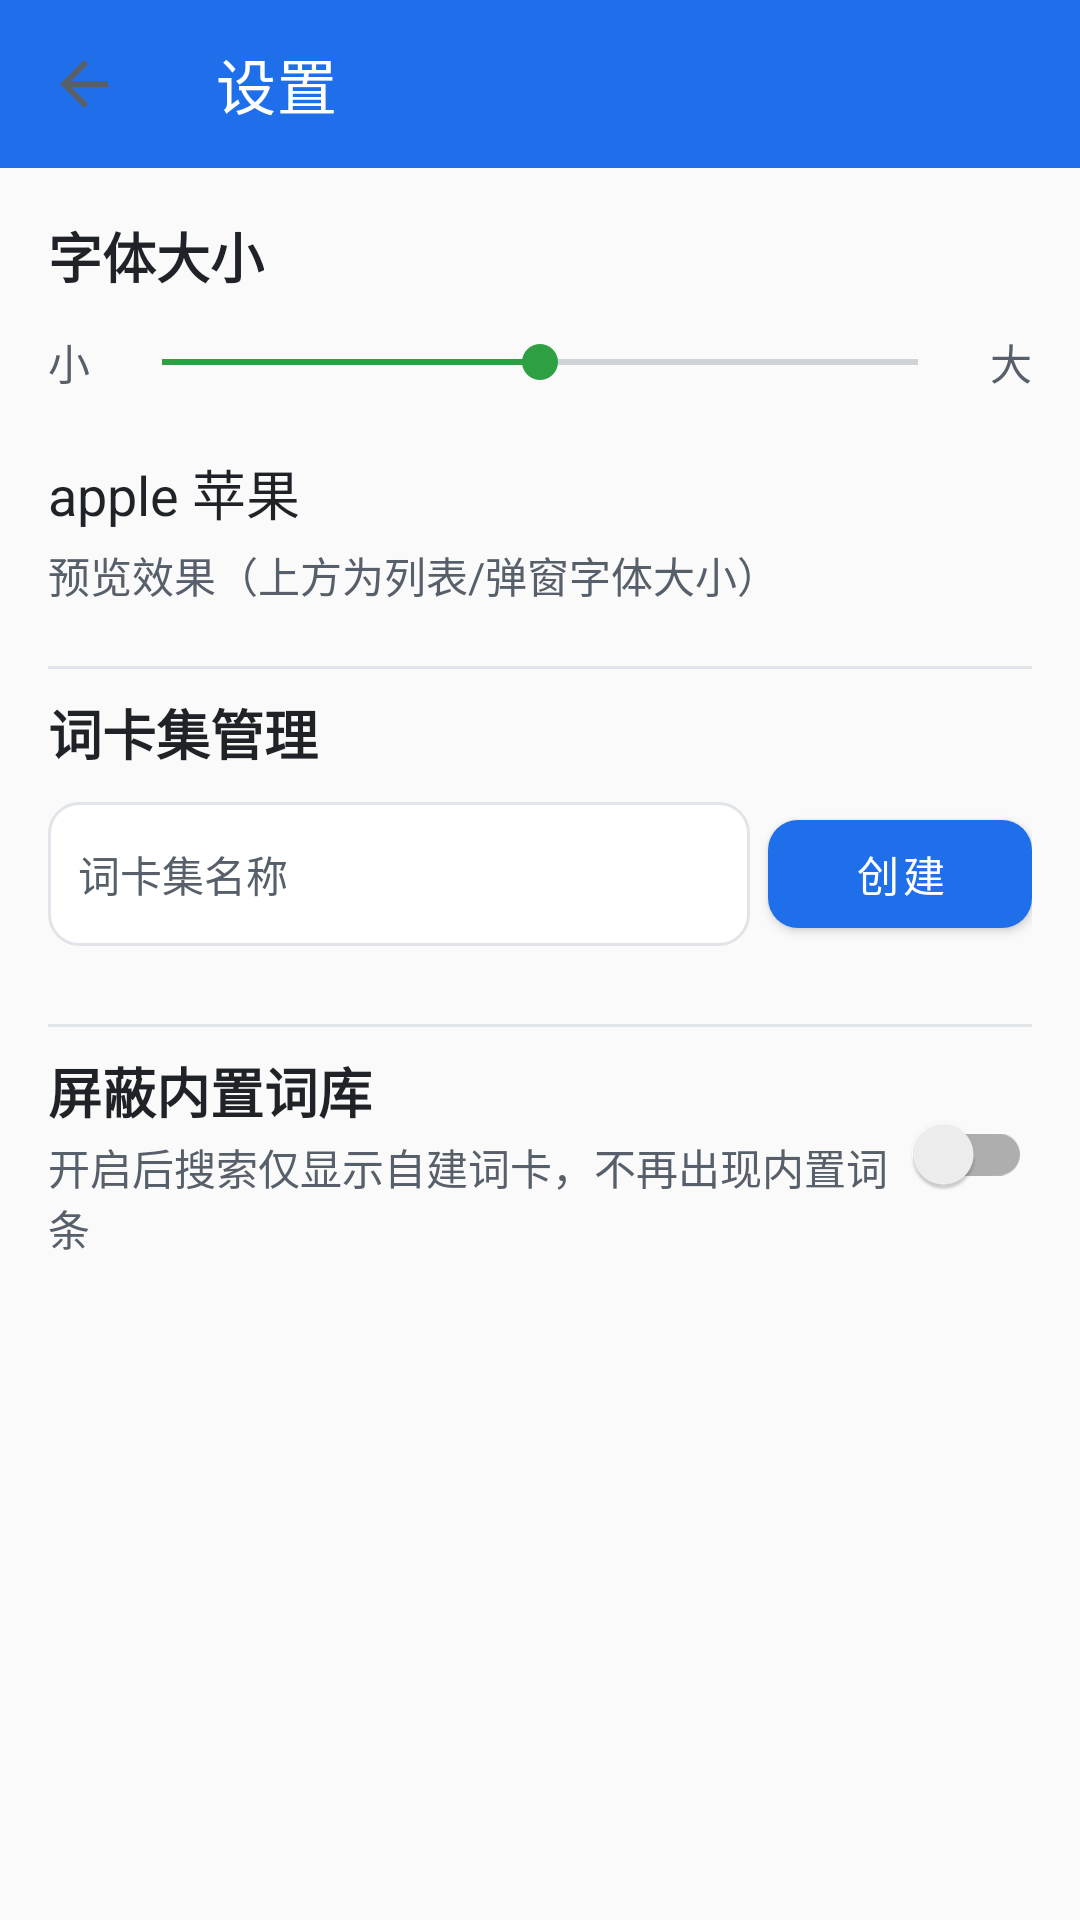

Write the Android layout XML for this screen, with the resource values it uses.
<!-- AndroidManifest.xml: application theme Theme.Verso -->
<!-- res/layout/activity_settings.xml -->
<?xml version="1.0" encoding="utf-8"?>
<LinearLayout xmlns:android="http://schemas.android.com/apk/res/android"
    xmlns:app="http://schemas.android.com/apk/res-auto"
    android:layout_width="match_parent"
    android:layout_height="match_parent"
    android:orientation="vertical">

    <com.google.android.material.appbar.MaterialToolbar
        android:id="@+id/toolbar"
        android:layout_width="match_parent"
        android:layout_height="@dimen/toolbar_height"
        android:background="?attr/colorPrimary"
        app:navigationIcon="?attr/homeAsUpIndicator"
        app:title="@string/menu_settings"
        app:titleTextColor="@color/white" />

    <androidx.core.widget.NestedScrollView
        android:layout_width="match_parent"
        android:layout_height="match_parent">

        <LinearLayout
            android:layout_width="match_parent"
            android:layout_height="wrap_content"
            android:orientation="vertical"
            android:padding="@dimen/screen_padding">

            
            <TextView
                android:layout_width="wrap_content"
                android:layout_height="wrap_content"
                android:text="@string/settings_font_size"
                android:textColor="@color/text_primary"
                android:textSize="@dimen/word_text"
                android:textStyle="bold" />

            <LinearLayout
                android:layout_width="match_parent"
                android:layout_height="wrap_content"
                android:layout_marginTop="12dp"
                android:gravity="center_vertical"
                android:orientation="horizontal">

                <TextView
                    android:layout_width="wrap_content"
                    android:layout_height="wrap_content"
                    android:text="@string/settings_font_size_small"
                    android:textColor="@color/text_secondary"
                    android:textSize="@dimen/definition_text" />

                <SeekBar
                    android:id="@+id/font_size_seekbar"
                    android:layout_width="0dp"
                    android:layout_height="wrap_content"
                    android:layout_weight="1"
                    android:layout_marginStart="8dp"
                    android:layout_marginEnd="8dp"
                    android:max="6"
                    android:progress="3" />

                <TextView
                    android:layout_width="wrap_content"
                    android:layout_height="wrap_content"
                    android:text="@string/settings_font_size_large"
                    android:textColor="@color/text_secondary"
                    android:textSize="@dimen/definition_text" />
            </LinearLayout>

            <TextView
                android:id="@+id/tv_font_preview"
                android:layout_width="wrap_content"
                android:layout_height="wrap_content"
                android:layout_marginTop="20dp"
                android:text="apple 苹果"
                android:textColor="@color/text_primary"
                android:textSize="@dimen/word_text" />

            <TextView
                android:layout_width="wrap_content"
                android:layout_height="wrap_content"
                android:layout_marginTop="4dp"
                android:text="预览效果（上方为列表/弹窗字体大小）"
                android:textColor="@color/text_secondary"
                android:textSize="@dimen/definition_text" />

            <View
                android:layout_width="match_parent"
                android:layout_height="1dp"
                android:layout_marginTop="20dp"
                android:layout_marginBottom="4dp"
                android:background="@color/divider" />

            
            <TextView
                android:layout_width="wrap_content"
                android:layout_height="wrap_content"
                android:layout_marginTop="4dp"
                android:text="@string/settings_card_sets"
                android:textColor="@color/text_primary"
                android:textSize="@dimen/word_text"
                android:textStyle="bold" />

            <LinearLayout
                android:layout_width="match_parent"
                android:layout_height="wrap_content"
                android:layout_marginTop="10dp"
                android:gravity="center_vertical"
                android:orientation="horizontal">

                <EditText
                    android:id="@+id/et_new_set"
                    android:layout_width="0dp"
                    android:layout_height="@dimen/search_height"
                    android:layout_weight="1"
                    android:background="@drawable/bg_search"
                    android:hint="@string/settings_set_name_hint"
                    android:inputType="text"
                    android:maxLines="1"
                    android:paddingStart="10dp"
                    android:paddingEnd="10dp"
                    android:textColor="@color/text_primary"
                    android:textColorHint="@color/text_secondary"
                    android:textSize="@dimen/definition_text" />

                <com.google.android.material.button.MaterialButton
                    android:id="@+id/btn_create_set"
                    style="@style/Widget.MaterialComponents.Button"
                    android:layout_width="wrap_content"
                    android:layout_height="@dimen/search_height"
                    android:layout_marginStart="6dp"
                    android:text="@string/settings_create"
                    android:textColor="@color/white"
                    android:textSize="@dimen/definition_text"
                    app:backgroundTint="@color/primary"
                    app:cornerRadius="@dimen/card_corner" />
            </LinearLayout>

            <androidx.recyclerview.widget.RecyclerView
                android:id="@+id/rv_card_sets"
                android:layout_width="match_parent"
                android:layout_height="wrap_content"
                android:layout_marginTop="6dp"
                android:nestedScrollingEnabled="false" />

            <TextView
                android:id="@+id/tv_no_sets"
                android:layout_width="wrap_content"
                android:layout_height="wrap_content"
                android:layout_marginTop="8dp"
                android:text="@string/settings_no_sets"
                android:textColor="@color/text_secondary"
                android:textSize="@dimen/definition_text"
                android:visibility="gone" />

            <View
                android:layout_width="match_parent"
                android:layout_height="1dp"
                android:layout_marginTop="20dp"
                android:layout_marginBottom="4dp"
                android:background="@color/divider" />

            
            <LinearLayout
                android:id="@+id/row_hide_builtin"
                android:layout_width="match_parent"
                android:layout_height="wrap_content"
                android:layout_marginTop="4dp"
                android:gravity="center_vertical"
                android:orientation="horizontal">

                <LinearLayout
                    android:layout_width="0dp"
                    android:layout_height="wrap_content"
                    android:layout_weight="1"
                    android:orientation="vertical">

                    <TextView
                        android:layout_width="wrap_content"
                        android:layout_height="wrap_content"
                        android:text="@string/settings_hide_builtin"
                        android:textColor="@color/text_primary"
                        android:textSize="@dimen/word_text"
                        android:textStyle="bold" />

                    <TextView
                        android:layout_width="wrap_content"
                        android:layout_height="wrap_content"
                        android:layout_marginTop="2dp"
                        android:text="@string/settings_hide_builtin_summary"
                        android:textColor="@color/text_secondary"
                        android:textSize="@dimen/definition_text" />
                </LinearLayout>

                <androidx.appcompat.widget.SwitchCompat
                    android:id="@+id/sw_hide_builtin"
                    android:layout_width="wrap_content"
                    android:layout_height="wrap_content" />
            </LinearLayout>
        </LinearLayout>
    </androidx.core.widget.NestedScrollView>
</LinearLayout>
<!-- resources referenced by this layout -->
<resources>
  <color name="divider">#E1E4E8</color>
  <color name="primary">#1F6FEB</color>
  <color name="text_primary">#1F2328</color>
  <color name="text_secondary">#57606A</color>
  <color name="white">#FFFFFFFF</color>
  <dimen name="card_corner">8dp</dimen>
  <dimen name="definition_text">13sp</dimen>
  <dimen name="screen_padding">12dp</dimen>
  <dimen name="search_height">40dp</dimen>
  <dimen name="toolbar_height">44dp</dimen>
  <dimen name="word_text">16sp</dimen>
  <!-- drawable bg_search (drawable) -->
  <?xml version="1.0" encoding="utf-8"?>
  <shape xmlns:android="http://schemas.android.com/apk/res/android"
      android:shape="rectangle">
      <solid android:color="@color/surface" />
      <corners android:radius="@dimen/card_corner" />
      <stroke android:width="1dp" android:color="@color/divider" />
  </shape>
  <string name="menu_settings">设置</string>
  <string name="settings_card_sets">词卡集管理</string>
  <string name="settings_create">创建</string>
  <string name="settings_font_size">字体大小</string>
  <string name="settings_font_size_large">大</string>
  <string name="settings_font_size_small">小</string>
  <string name="settings_hide_builtin">屏蔽内置词库</string>
  <string name="settings_hide_builtin_summary">开启后搜索仅显示自建词卡，不再出现内置词条</string>
  <string name="settings_no_sets">暂无词卡集</string>
  <string name="settings_set_name_hint">词卡集名称</string>
  <style name="Theme.Verso" parent="Theme.MaterialComponents.DayNight.NoActionBar">
          <item name="colorPrimary">@color/primary</item>
          <item name="colorPrimaryVariant">@color/primary_dark</item>
          <item name="colorOnPrimary">@color/white</item>
          <item name="colorSecondary">@color/accent</item>
          <item name="colorOnSecondary">@color/white</item>
          <item name="android:colorBackground">@color/background</item>
          <item name="colorSurface">@color/surface</item>
          <item name="colorOnSurface">@color/text_primary</item>
          <item name="android:windowBackground">@color/background</item>
          <item name="android:textColorPrimary">@color/text_primary</item>
          <item name="android:textColorSecondary">@color/text_secondary</item>
      </style>
  <color name="surface">#FFFFFF</color>
  <color name="primary_dark">#1550B5</color>
  <color name="accent">#2EA043</color>
  <color name="background">#FAFAFA</color>
</resources>
